Dataset: vision_demo (GitHub, junior-ta/AllPower). Classes: defect, normal.

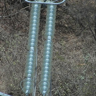
Label: defect

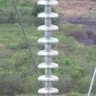
Label: normal

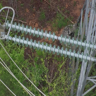
Label: defect

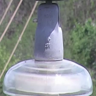
Label: normal

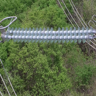
Label: defect

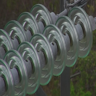
Label: normal
